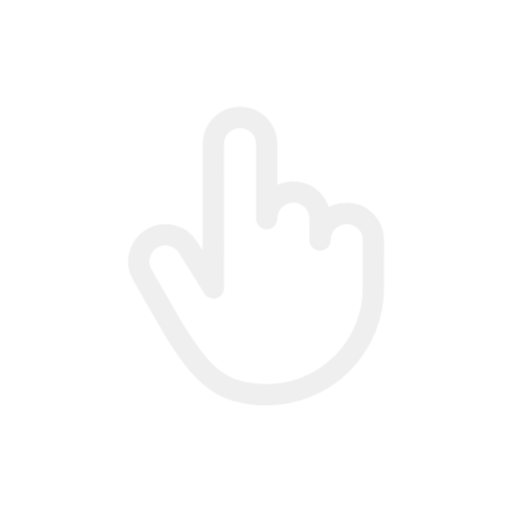
t = 0.00 s
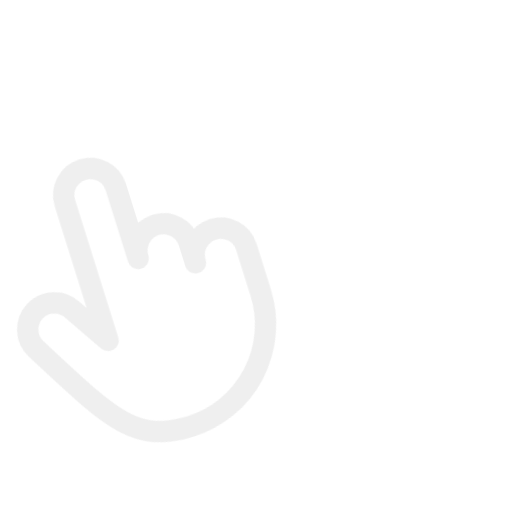
t = 0.98 s
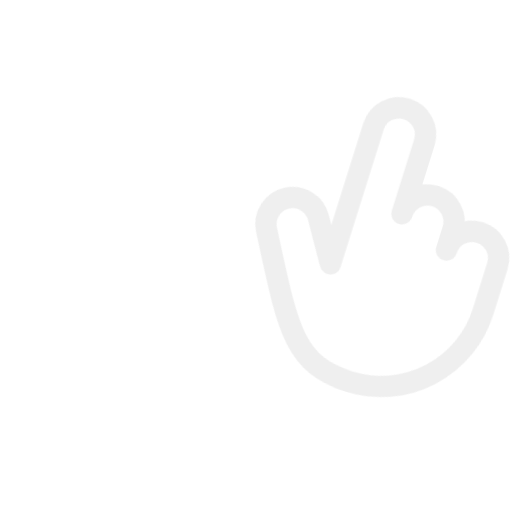
t = 2.03 s
t = 3.00 s: frame unchanged from t = 0.00 s, image omitted
t = 3.98 s: frame unchanged from t = 2.03 s, image omitted
t = 5.10 s: frame unchanged from t = 0.00 s, image omitted

The animated SVG that drew these frames (rendered in a browser with its animation timeline set to each time). Animation: 1 CSS @keyframes rule; one cycle of 6.00 s, repeats indefinitely.

<svg xmlns="http://www.w3.org/2000/svg" viewBox="-64 -64 384 384">
  <style>
    
  .animated-hand {
    animation: swipeSimulate 6s infinite ease-in-out;
    transform-origin: bottom center;
  }

  @keyframes swipeSimulate {
    0% { transform: translateX(0) rotate(0deg); }
    5% { transform: translateX(-16px) rotate(-20deg); }
    10% { transform: translateX(0) rotate(0deg); }
    
    15% { transform: translateX(-16px) rotate(-20deg); }
    20% { transform: translateX(0) rotate(0deg); }
    
    25% { transform: translateX(16px) rotate(20deg); }
    30% { transform: translateX(0) rotate(0deg); }
    
    35% { transform: translateX(16px) rotate(20deg); }
    40% { transform: translateX(0) rotate(0deg); }
    
    45% { transform: translateX(16px) rotate(20deg); }
    50% { transform: translateX(0) rotate(0deg); }
    
    55% { transform: translateX(-16px) rotate(-20deg); }
    60% { transform: translateX(0) rotate(0deg); }
    
    65% { transform: translateX(16px) rotate(20deg); }
    70% { transform: translateX(0) rotate(0deg); }
    
    100% { transform: translateX(0) rotate(0deg); }
  }

  </style>
  <g class="animated-hand">
    
  <rect width="256" height="256" fill="none"/>
  <path d="M42.68,142a20,20,0,0,1,34.64-20L96,152V44a20,20,0,0,1,40,0v56a20,20,0,0,1,40,0v16a20,20,0,0,1,40,0v36a80,80,0,0,1-80,80C91.82,232,80.19,208,42.68,142Z" fill="none" stroke="#EFEFEF" stroke-linecap="round" stroke-linejoin="round" stroke-width="16"/>

  </g>
</svg>
